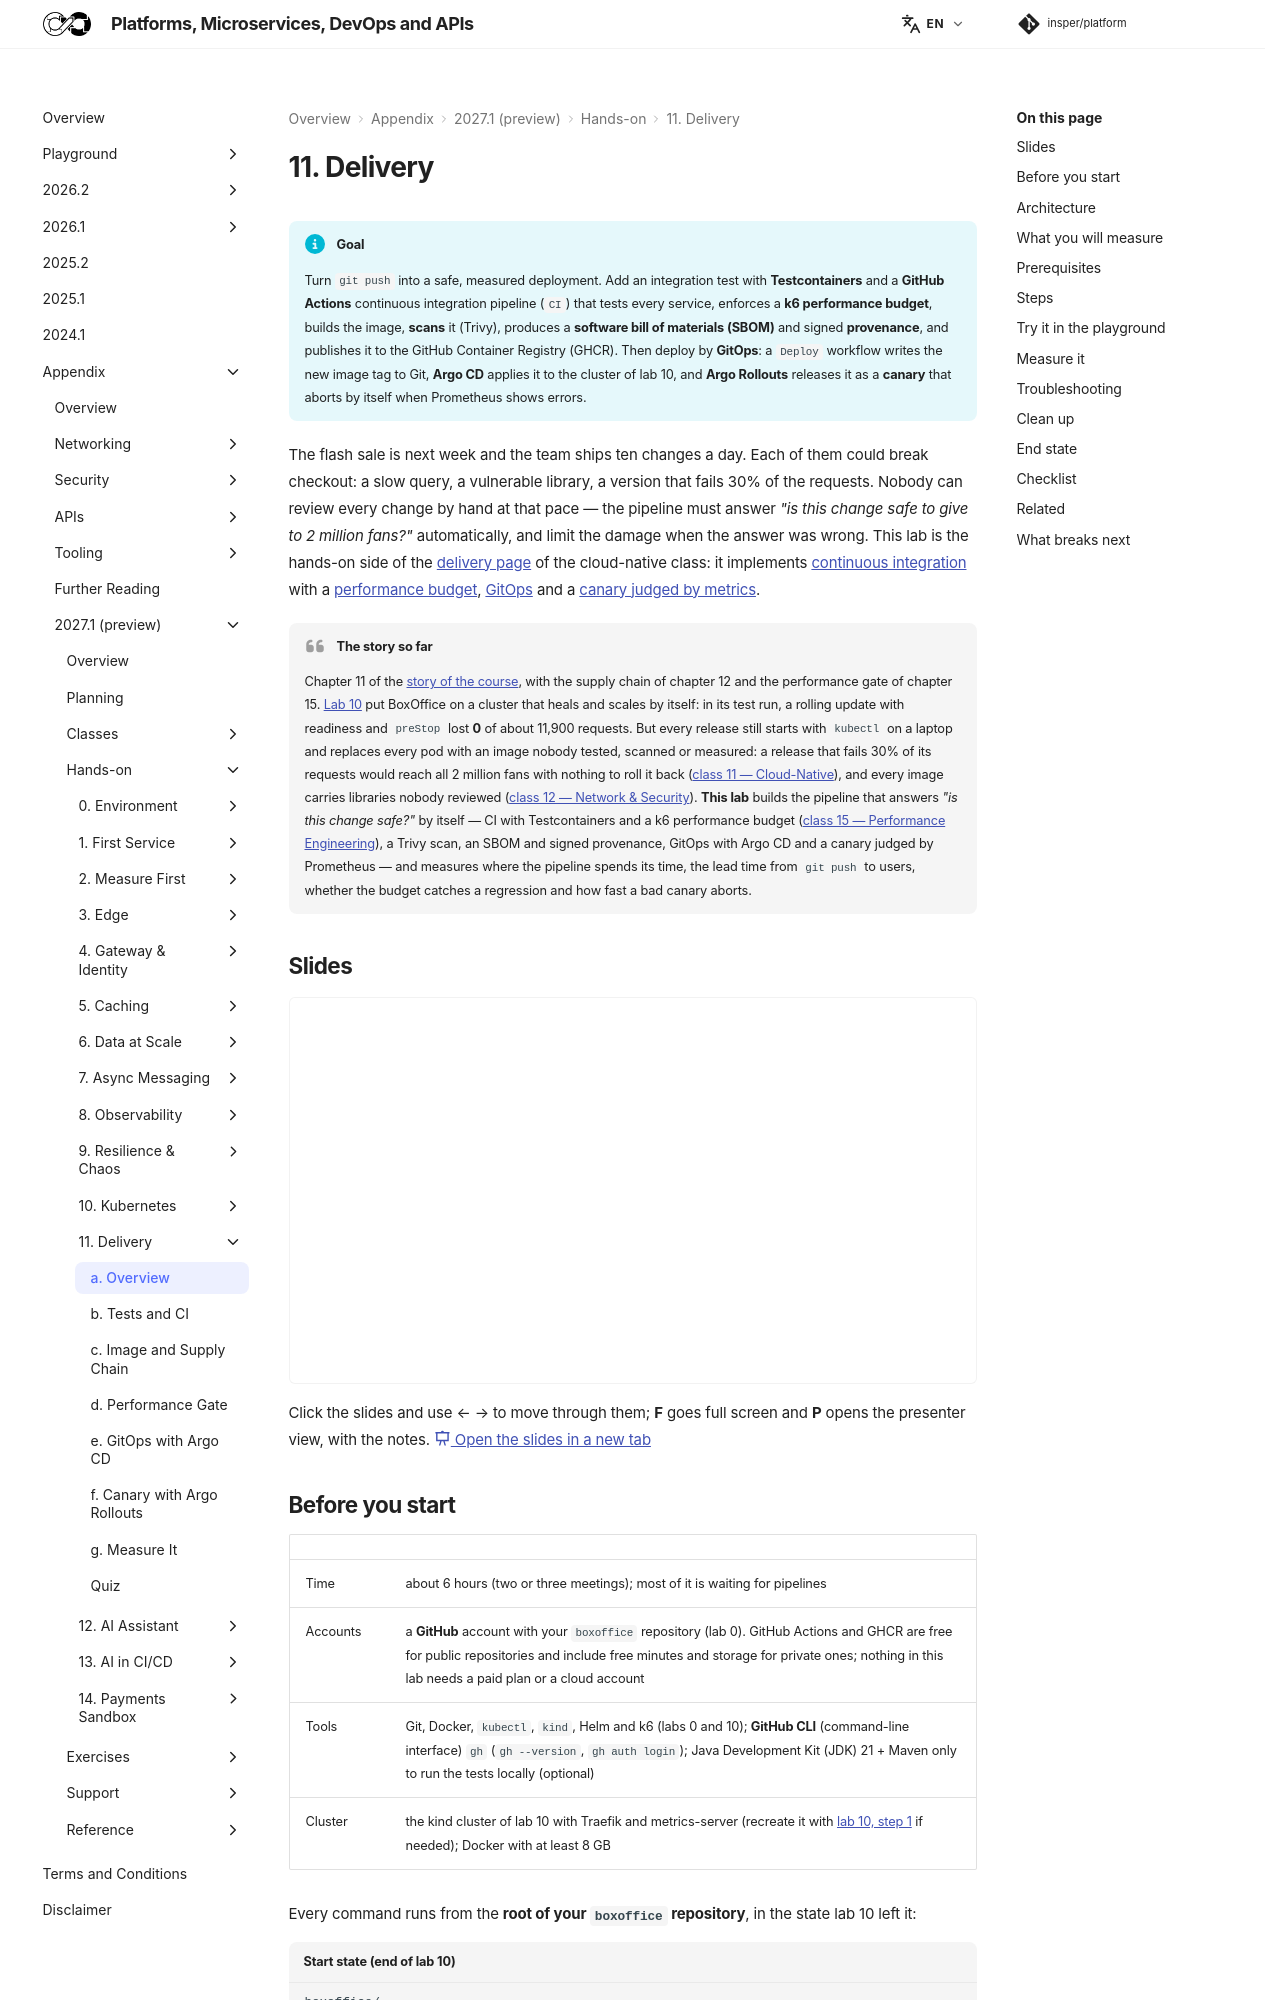

repository: Insper/platform · page: 2027.1/hands-on/11/index.html · generator: mkdocs

# 11. Delivery

!!! info "Goal"

    Turn `git push` into a safe, measured deployment. Add an integration test with **Testcontainers**
    and a **GitHub Actions** continuous integration pipeline (`CI`) that tests every service, enforces a **k6 performance
    budget**, builds the image, **scans** it (Trivy), produces a **software bill of materials (SBOM)** and signed **provenance**,
    and publishes it to the GitHub Container Registry (GHCR). Then deploy by **GitOps**: a `Deploy` workflow writes the new image tag to
    Git, **Argo CD** applies it to the cluster of lab 10, and **Argo Rollouts** releases it as a
    **canary** that aborts by itself when Prometheus shows errors.

The flash sale is next week and the team ships ten changes a day. Each of them could break checkout:
a slow query, a vulnerable library, a version that fails 30% of the requests. Nobody can review every
change by hand at that pace — the pipeline must answer *"is this change safe to give to 2 million
fans?"* automatically, and limit the damage when the answer was wrong. This lab is the hands-on side
of the [delivery page](../../classes/cloud-native/delivery/index.md) of the cloud-native class: it
implements
[continuous integration](../../classes/cloud-native/delivery/index.md#continuous-integration) with a
[performance budget](../../classes/performance/capacity-planning/index.md#performance-budgets),
[GitOps](../../classes/cloud-native/delivery/index.md#gitops) and a
[canary judged by metrics](../../classes/cloud-native/delivery/index.md#canary-with-automated-metrics-analysis).

!!! quote "The story so far"

    Chapter 11 of the [story of the course](../../index.md#story), with the supply chain of chapter 12 and the performance gate of chapter 15. [Lab 10](../10/index.md) put BoxOffice on a cluster that heals and scales by itself: in its test run, a rolling update with readiness and `preStop` lost **0** of about 11,900 requests. But every release still starts with `kubectl` on a laptop and replaces every pod with an image nobody tested, scanned or measured: a release that fails 30% of its requests would reach all 2 million fans with nothing to roll it back ([class 11 — Cloud-Native](../../classes/cloud-native/index.md)), and every image carries libraries nobody reviewed ([class 12 — Network & Security](../../classes/network-security/index.md)). **This lab** builds the pipeline that answers *"is this change safe?"* by itself — CI with Testcontainers and a k6 performance budget ([class 15 — Performance Engineering](../../classes/performance/index.md)), a Trivy scan, an SBOM and signed provenance, GitOps with Argo CD and a canary judged by Prometheus — and measures where the pipeline spends its time, the lead time from `git push` to users, whether the budget catches a regression and how fast a bad canary aborts.

## Slides

<div class="slides-embed">
  <iframe src="slides/delivery.html" title="Slides: delivery" loading="lazy" allowfullscreen></iframe>
</div>

Click the slides and use ← → to move through them; **F** goes full screen and **P** opens the presenter view, with the notes.
[:material-presentation: Open the slides in a new tab](slides/delivery.html){:target="_blank"}
